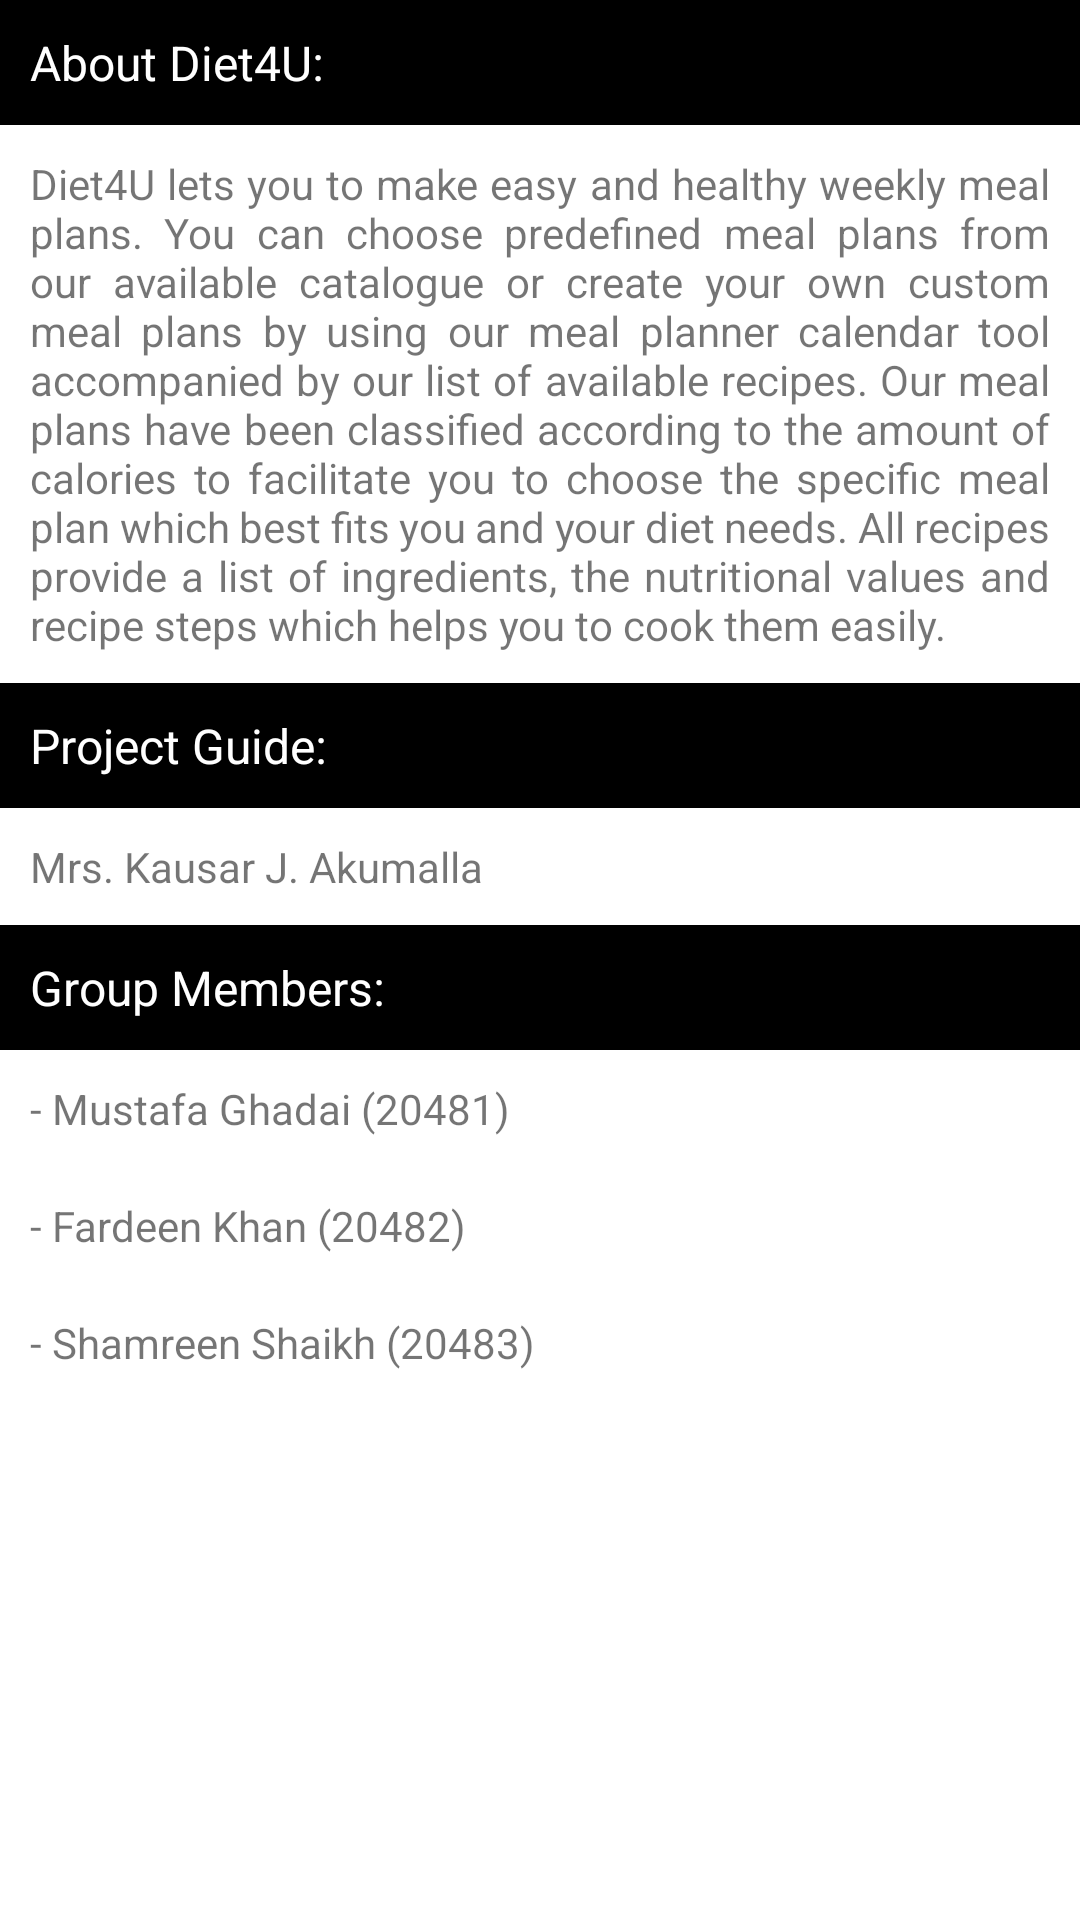

Produce the Android XML layout that renders to this screen, including the resource entries it uses.
<!-- AndroidManifest.xml: application theme Theme.Dietician -->
<!-- res/layout/activity_about.xml -->
<?xml version="1.0" encoding="utf-8"?>
<ScrollView xmlns:android="http://schemas.android.com/apk/res/android"
    xmlns:app="http://schemas.android.com/apk/res-auto"
    android:layout_width="match_parent"
    android:layout_height="match_parent"
    app:layout_constraintBottom_toBottomOf="parent"
    app:layout_constraintEnd_toEndOf="parent"
    app:layout_constraintStart_toStartOf="parent"
    app:layout_constraintTop_toTopOf="parent">

    <LinearLayout
        android:layout_width="match_parent"
        android:layout_height="wrap_content"
        android:orientation="vertical" >

        <LinearLayout
            android:layout_width="match_parent"
            android:layout_height="match_parent"
            android:orientation="vertical">

            <TextView
                android:id="@+id/textView3"
                android:layout_width="match_parent"
                android:layout_height="wrap_content"
                android:background="@color/black"
                android:padding="10dp"
                android:text="About Diet4U:"
                android:textColor="@color/white"
                android:textSize="16sp" />

            <TextView
                android:id="@+id/textView4"
                android:layout_width="match_parent"
                android:layout_height="wrap_content"
                android:justificationMode="inter_word"
                android:padding="10dp"
                android:text="Diet4U lets you to make easy and healthy weekly meal plans. You can choose predefined meal plans from our available catalogue or create your own custom meal plans by using our meal planner calendar tool accompanied by our list of available recipes. Our meal plans have been classified according to the amount of calories to facilitate you to choose the specific meal plan which best fits you and your diet needs. All recipes provide a list of ingredients, the nutritional values and recipe steps which helps you to cook them easily." />
        </LinearLayout>

        <LinearLayout
            android:layout_width="match_parent"
            android:layout_height="match_parent"
            android:orientation="vertical">

            <TextView
                android:id="@+id/textView5"
                android:layout_width="match_parent"
                android:layout_height="wrap_content"
                android:background="@color/black"
                android:padding="10dp"
                android:text="Project Guide:"
                android:textColor="@color/white"
                android:textSize="16sp" />

            <TextView
                android:id="@+id/textView10"
                android:layout_width="match_parent"
                android:layout_height="wrap_content"
                android:padding="10dp"
                android:text="Mrs. Kausar J. Akumalla" />

        </LinearLayout>

        <LinearLayout
            android:layout_width="match_parent"
            android:layout_height="match_parent"
            android:orientation="vertical">

            <TextView
                android:id="@+id/textView6"
                android:layout_width="match_parent"
                android:layout_height="wrap_content"
                android:background="@color/black"
                android:padding="10dp"
                android:text="Group Members:"
                android:textColor="@color/white"
                android:textSize="16sp" />

            <TextView
                android:id="@+id/textView7"
                android:layout_width="match_parent"
                android:layout_height="wrap_content"
                android:padding="10dp"
                android:text="- Mustafa Ghadai (20481)" />

            <TextView
                android:id="@+id/textView8"
                android:layout_width="match_parent"
                android:layout_height="wrap_content"
                android:padding="10dp"
                android:text="- Fardeen Khan (20482)" />

            <TextView
                android:id="@+id/textView9"
                android:layout_width="match_parent"
                android:layout_height="wrap_content"
                android:padding="10dp"
                android:text="- Shamreen Shaikh (20483)" />

        </LinearLayout>

    </LinearLayout>
</ScrollView>
<!-- resources referenced by this layout -->
<resources>
  <style name="Theme.Dietician" parent="Theme.MaterialComponents.DayNight.DarkActionBar">
          
          <item name="colorPrimary">@color/black</item>
          <item name="colorPrimaryVariant">@color/purple_700</item>
          <item name="colorOnPrimary">@color/white</item>
          
          <item name="colorSecondary">@color/teal_200</item>
          <item name="colorSecondaryVariant">@color/teal_700</item>
          <item name="colorOnSecondary">@color/black</item>
          
          <item name="android:statusBarColor" tools:targetApi="l">?attr/colorPrimaryVariant</item>
          
      </style>
  <!-- not gathered from this repository: default colours our renderer supplied (Android Studio template values) -->
  <color name="purple_700">#FF3700B3</color>
  <color name="teal_200">#FF03DAC5</color>
  <color name="teal_700">#FF018786</color>
  <color name="black">#FF000000</color>
  <color name="white">#FFFFFFFF</color>
</resources>
